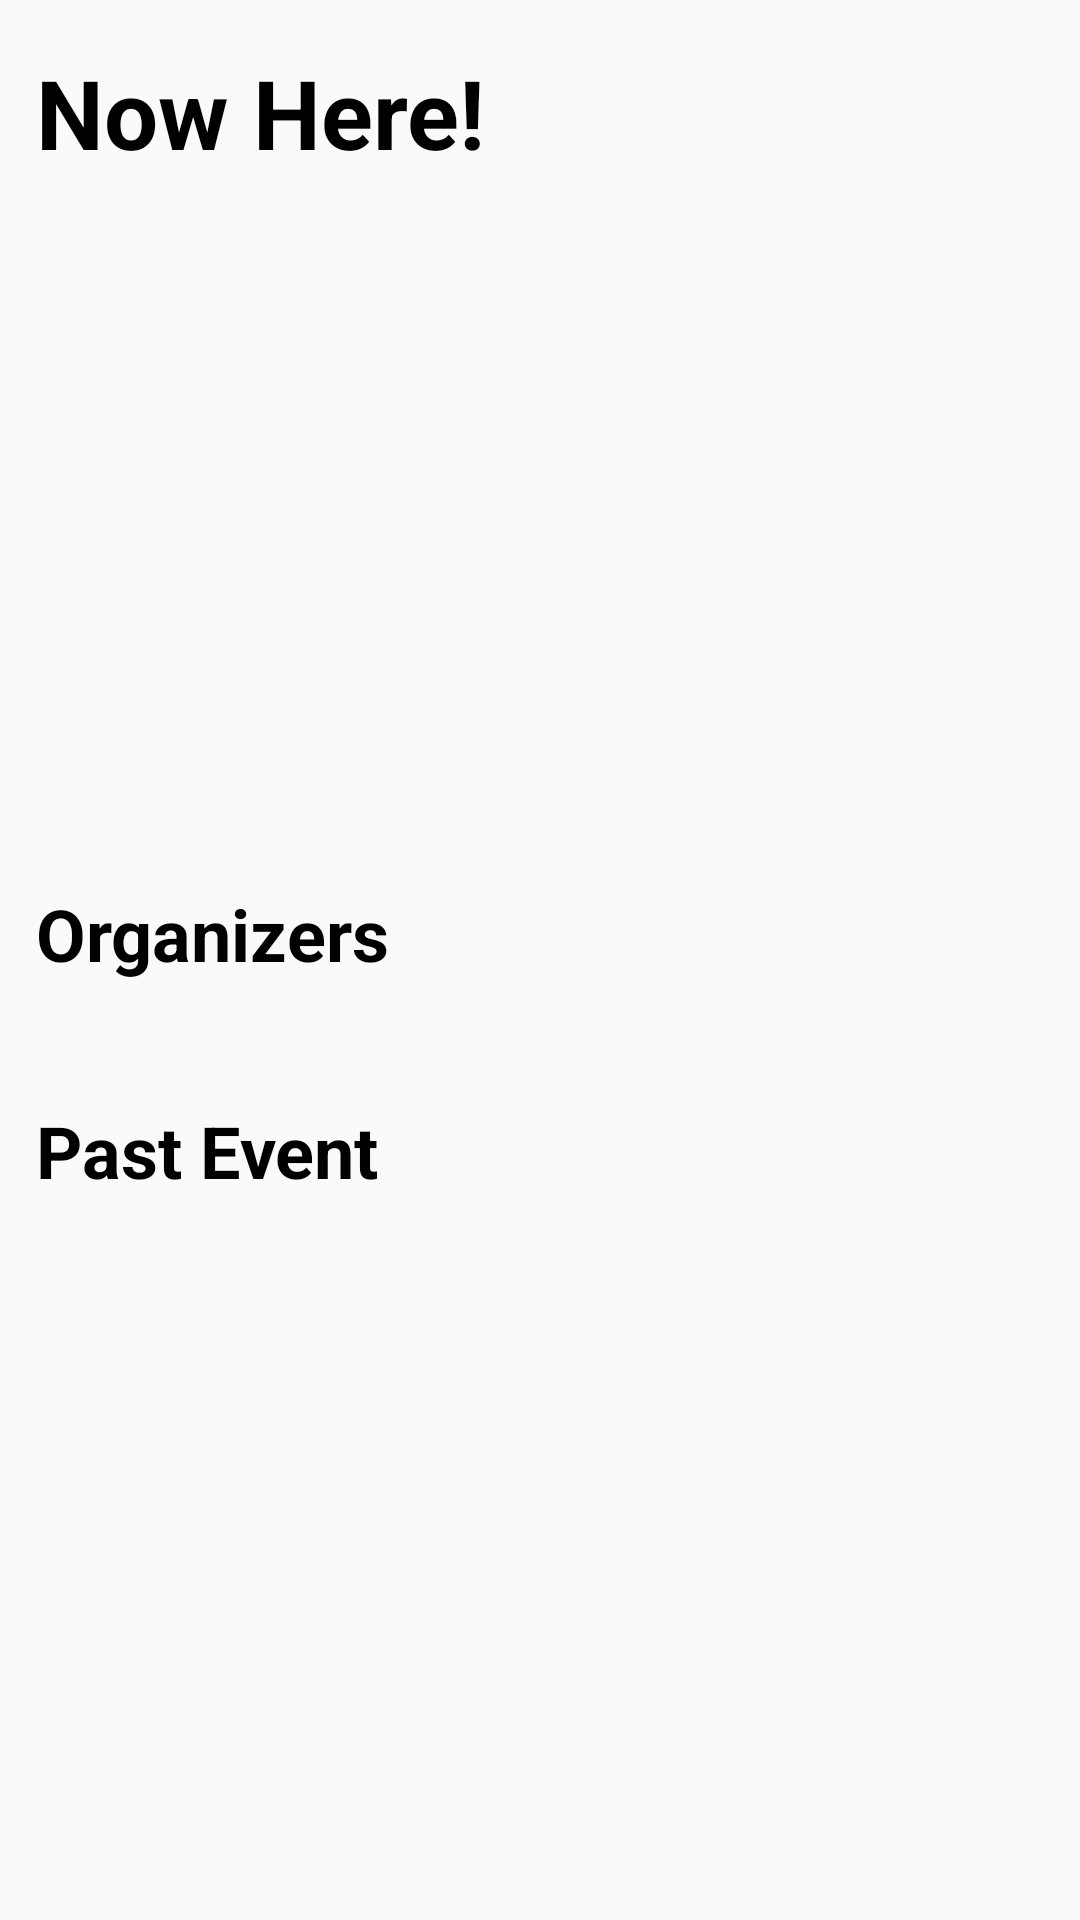

Write the Android layout XML for this screen, with the resource values it uses.
<!-- AndroidManifest.xml: activity theme Theme.GoogleIo2024 -->
<!-- res/layout/activity_main.xml -->
<?xml version="1.0" encoding="utf-8"?>
<androidx.constraintlayout.widget.ConstraintLayout xmlns:android="http://schemas.android.com/apk/res/android"
    xmlns:app="http://schemas.android.com/apk/res-auto"
    xmlns:tools="http://schemas.android.com/tools"
    android:layout_width="match_parent"
    android:layout_height="match_parent"
    tools:context=".MainActivity">

    <androidx.core.widget.NestedScrollView
        android:layout_width="0dp"
        android:layout_height="0dp"
        app:layout_constraintBottom_toBottomOf="parent"
        app:layout_constraintEnd_toEndOf="parent"
        app:layout_constraintStart_toStartOf="parent"
        app:layout_constraintTop_toTopOf="parent">

        <androidx.constraintlayout.widget.ConstraintLayout
            android:layout_width="match_parent"
            android:layout_height="wrap_content">

            <TextView
                android:id="@+id/tvNowHere"
                android:layout_width="wrap_content"
                android:layout_height="wrap_content"
                android:layout_marginStart="12dp"
                android:layout_marginTop="16dp"
                android:layout_marginBottom="16dp"
                android:text="Now Here!"
                android:textColor="@color/black"
                android:textSize="32sp"
                android:textStyle="bold"
                app:layout_constraintStart_toStartOf="parent"
                app:layout_constraintTop_toTopOf="parent" />

            <ImageView
                android:id="@+id/ivGif"
                android:layout_width="0dp"
                android:layout_height="200dp"
                android:layout_marginHorizontal="12dp"
                android:layout_marginTop="12dp"
                android:layout_marginBottom="16dp"
                android:scaleType="centerCrop"
                android:src="@color/gray"
                app:layout_constraintEnd_toEndOf="parent"
                app:layout_constraintStart_toStartOf="parent"
                app:layout_constraintTop_toBottomOf="@id/tvNowHere" />

            <TextView
                android:id="@+id/tvOrganizers"
                android:layout_width="wrap_content"
                android:layout_height="wrap_content"
                android:layout_marginStart="12dp"
                android:layout_marginTop="24dp"
                android:layout_marginBottom="16dp"
                android:text="Organizers"
                android:textColor="@color/black"
                android:textSize="24sp"
                android:textStyle="bold"
                app:layout_constraintStart_toStartOf="parent"
                app:layout_constraintTop_toBottomOf="@id/ivGif" />

            <androidx.recyclerview.widget.RecyclerView
                android:id="@+id/rvOrganizers"
                android:layout_width="0dp"
                android:layout_height="wrap_content"
                android:layout_marginTop="16dp"
                android:layout_marginBottom="16dp"
                android:orientation="horizontal"
                app:layoutManager="androidx.recyclerview.widget.LinearLayoutManager"
                app:layout_constraintEnd_toEndOf="parent"
                app:layout_constraintStart_toStartOf="parent"
                app:layout_constraintTop_toBottomOf="@id/tvOrganizers" />

            <TextView
                android:id="@+id/tvPastEvent"
                android:layout_width="wrap_content"
                android:layout_height="wrap_content"
                android:layout_marginStart="12dp"
                android:layout_marginTop="24dp"
                android:layout_marginBottom="16dp"
                android:text="Past Event"
                android:textColor="@color/black"
                android:textSize="24sp"
                android:textStyle="bold"

                app:layout_constraintStart_toStartOf="parent"
                app:layout_constraintTop_toBottomOf="@id/rvOrganizers" />

            <androidx.recyclerview.widget.RecyclerView
                android:id="@+id/rvPastEvent"
                android:layout_width="0dp"
                android:layout_height="wrap_content"
                android:layout_marginTop="16dp"
                android:layout_marginBottom="16dp"
                app:layoutManager="androidx.recyclerview.widget.LinearLayoutManager"
                app:layout_constraintEnd_toEndOf="parent"
                app:layout_constraintStart_toStartOf="parent"
                app:layout_constraintTop_toBottomOf="@id/tvPastEvent" />

        </androidx.constraintlayout.widget.ConstraintLayout>
    </androidx.core.widget.NestedScrollView>
</androidx.constraintlayout.widget.ConstraintLayout>
<!-- resources referenced by this layout -->
<resources>
  <style name="Theme.GoogleIo2024" parent="android:Theme.Material.Light.NoActionBar" />
  <!-- not gathered from this repository: default colours our renderer supplied (Android Studio template values) -->
  <color name="black">#FF000000</color>
</resources>
